Photos from the image-classification dataset "terbisa-cls-v2" in the GitHub repository nirmalasz/isyara. Its 19 classes are: anda, apa, berhenti, bodoh, cantik, halo, hati hati, lelah, maaf, makan, mau, membaca, nama, sama sama, saya, siapa, sombong, takut, terima kasih.

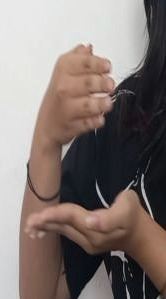
Label: membaca

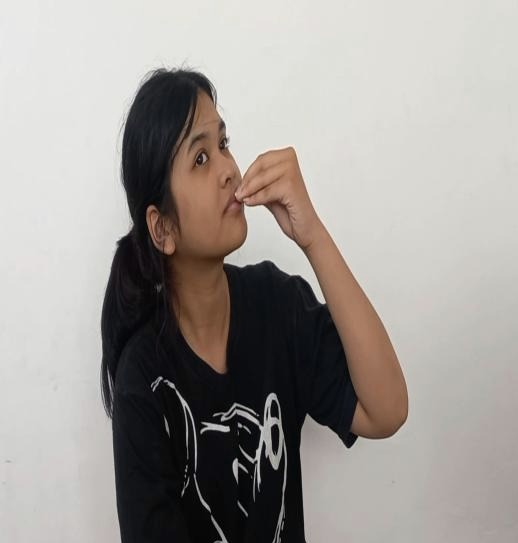
Label: makan

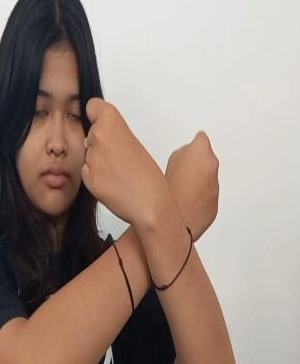
Label: takut

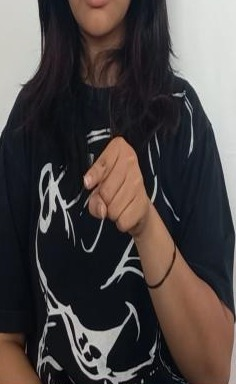
Label: anda

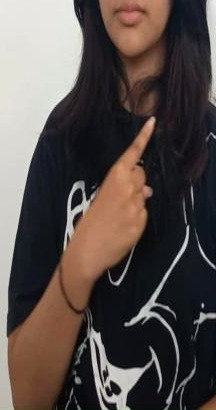
Label: saya

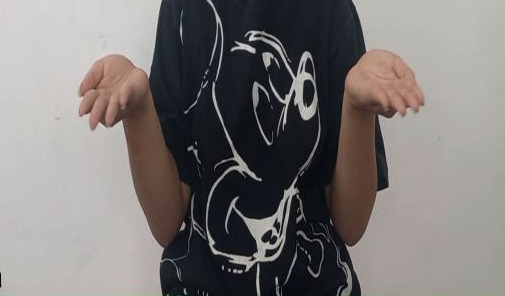
Label: apa
